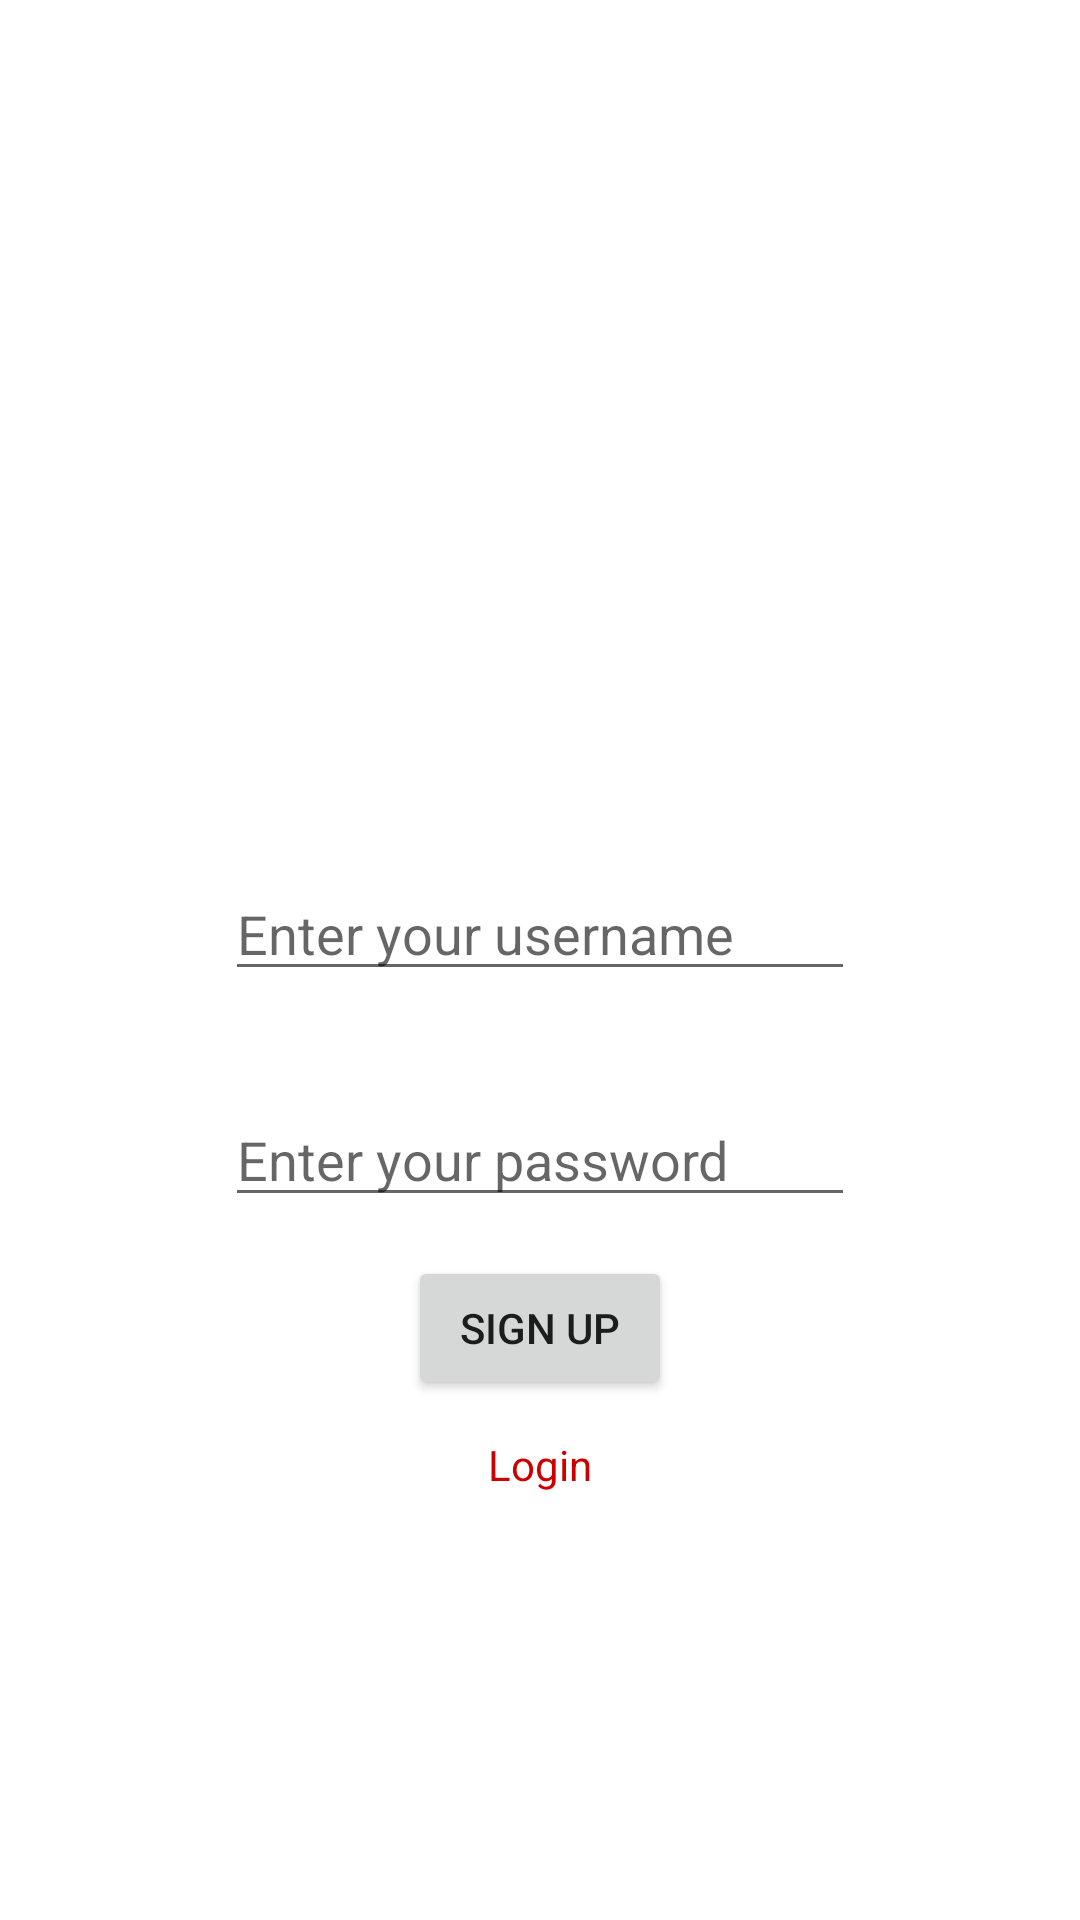

Reconstruct the res/layout file that produces this screen, plus the resources it refers to.
<!-- AndroidManifest.xml: application theme Theme.AppCompat.Light.DarkActionBar -->
<!-- res/layout/activity_main.xml -->
<?xml version="1.0" encoding="utf-8"?>
<android.widget.RelativeLayout xmlns:android="http://schemas.android.com/apk/res/android"
    xmlns:app="http://schemas.android.com/apk/res-auto"
    xmlns:tools="http://schemas.android.com/tools"
    android:id="@+id/backgroundRelativeLayout"
    android:layout_width="match_parent"
    android:layout_height="match_parent"
    android:background="@android:color/background_light"
    tools:context="com.farmingapp.MainActivity">

    <ImageView
        android:id="@+id/logoImageView"
        android:layout_width="match_parent"
        android:layout_height="270dp"
        android:layout_alignParentEnd="true"
        android:layout_alignParentStart="true"
        android:layout_alignParentTop="true"
        android:contentDescription="@string/logo"
        app:srcCompat="@drawable/plantea" />

    <EditText
        android:id="@+id/usernameEditText"
        android:layout_width="wrap_content"
        android:layout_height="wrap_content"
        android:layout_below="@+id/logoImageView"
        android:layout_centerHorizontal="true"
        android:layout_marginTop="19dp"
        android:ems="10"
        android:hint="@string/enter_your_username"
        android:inputType="textPersonName" />

    <EditText
        android:id="@+id/passwordEditText"
        android:layout_width="wrap_content"
        android:layout_height="wrap_content"
        android:layout_alignStart="@+id/usernameEditText"
        android:layout_below="@+id/usernameEditText"
        android:layout_marginTop="34dp"
        android:ems="10"
        android:hint="@string/enter_your_password"
        android:inputType="textPassword" />

    <Button
        android:id="@+id/signupButton"
        android:layout_width="wrap_content"
        android:layout_height="wrap_content"
        android:layout_below="@+id/passwordEditText"
        android:layout_centerHorizontal="true"
        android:layout_marginTop="13dp"
        android:onClick="signUp"
        android:text="@string/sign_up" />

    <TextView
        android:id="@+id/changeSignupModeTextView"
        android:layout_width="wrap_content"
        android:layout_height="wrap_content"
        android:layout_below="@+id/signupButton"
        android:layout_centerHorizontal="true"
        android:layout_marginTop="12dp"
        android:text="@string/login"
        android:textColor="@android:color/holo_red_dark" />
</android.widget.RelativeLayout>
<!-- resources referenced by this layout -->
<resources>
  <string name="enter_your_password">Enter your password</string>
  <string name="enter_your_username">Enter your username</string>
  <string name="login">Login</string>
  <string name="logo">logo</string>
  <string name="sign_up">Sign Up</string>
</resources>
